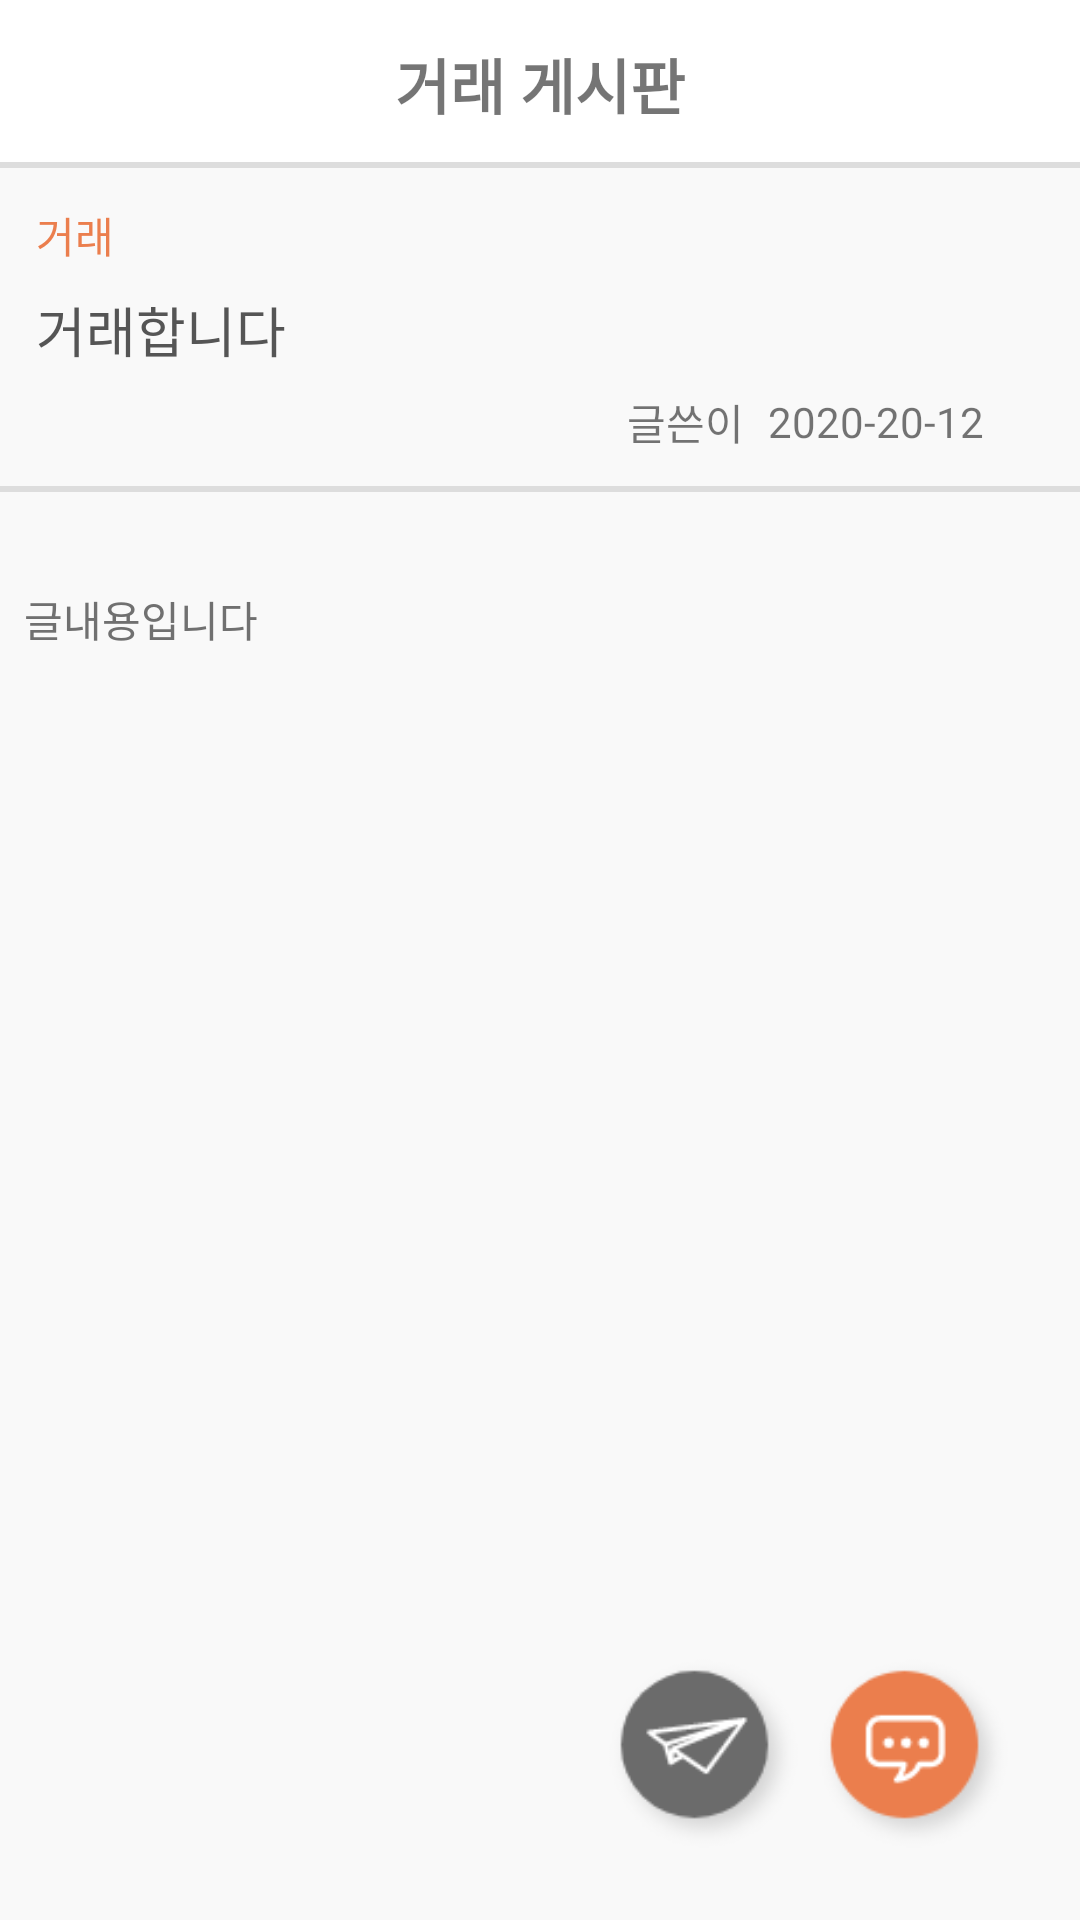

Produce the Android XML layout that renders to this screen, including the resource entries it uses.
<!-- AndroidManifest.xml: application theme Theme.SMJ -->
<!-- res/layout/activity_transaction_reading.xml -->
<?xml version="1.0" encoding="utf-8"?>
<androidx.constraintlayout.widget.ConstraintLayout
    xmlns:android="http://schemas.android.com/apk/res/android"
    xmlns:app="http://schemas.android.com/apk/res-auto"
    xmlns:tools="http://schemas.android.com/tools"
    android:layout_width="match_parent"
    android:layout_height="match_parent">

    <com.google.android.material.appbar.MaterialToolbar
        android:id="@+id/appBarLayout"
        android:layout_width="match_parent"
        android:layout_height="?attr/actionBarSize"
        android:background="@color/white"
        android:orientation="horizontal"
        app:layout_constraintEnd_toEndOf="parent"
        app:layout_constraintStart_toStartOf="parent"
        app:layout_constraintTop_toTopOf="parent">

        <TextView
            android:id="@+id/transaction_reading_title"
            android:layout_width="wrap_content"
            android:layout_height="wrap_content"
            android:layout_gravity="center"
            android:textStyle="bold"
            android:text="@string/transaction_title"
            app:title="@string/transaction_title"
            android:textSize="20sp"/>

        <androidx.appcompat.widget.AppCompatImageButton
            android:id="@+id/more_btn"
            android:layout_width="wrap_content"
            android:layout_height="wrap_content"
            android:layout_marginEnd="16dp"
            android:visibility="invisible"
            android:background="@color/white"
            android:layout_gravity="right|center"
            app:srcCompat="@drawable/baseline_more_horiz_black_18dp" />
        </com.google.android.material.appbar.MaterialToolbar>


    <View
        android:id="@+id/transaction_reading_post_main_view"
        android:layout_width="0dp"
        android:layout_height="0dp"
        android:background="@color/second_color"
        app:layout_constraintBottom_toBottomOf="parent"
        app:layout_constraintEnd_toEndOf="parent"
        app:layout_constraintHorizontal_bias="0.0"
        app:layout_constraintStart_toStartOf="parent"
        app:layout_constraintTop_toBottomOf="@+id/appBarLayout"
        app:layout_constraintVertical_bias="0.0" />

    <TextView
        android:id="@+id/transaction_reading_post_category"
        android:layout_width="wrap_content"
        android:layout_height="wrap_content"
        android:layout_marginStart="12dp"
        android:layout_marginTop="12dp"
        android:text="거래"
        android:textColor="@color/orange"
        app:layout_constraintStart_toStartOf="parent"
        app:layout_constraintTop_toTopOf="@+id/transaction_reading_post_main_view" />

    <TextView
        android:id="@+id/transaction_reading_post_title"
        android:layout_width="0dp"
        android:layout_height="wrap_content"
        android:layout_marginTop="8dp"
        android:layout_marginEnd="32dp"
        android:text="거래합니다"
        android:textSize="18sp"
        android:textColor="#555555"
        app:layout_constraintEnd_toEndOf="parent"
        app:layout_constraintStart_toStartOf="@+id/transaction_reading_post_category"
        app:layout_constraintTop_toBottomOf="@+id/transaction_reading_post_category" />

    <TextView
        android:id="@+id/transaction_reading_post_date"
        android:layout_width="wrap_content"
        android:layout_height="wrap_content"
        android:layout_marginTop="8dp"
        android:text="2020-20-12"
        app:layout_constraintEnd_toEndOf="@+id/transaction_reading_post_title"
        app:layout_constraintTop_toBottomOf="@+id/transaction_reading_post_title" />

    <TextView
        android:id="@+id/transaction_reading_post_writer"
        android:layout_width="wrap_content"
        android:layout_height="wrap_content"
        android:layout_marginEnd="8dp"
        android:text="글쓴이"
        app:layout_constraintBottom_toBottomOf="@+id/transaction_reading_post_date"
        app:layout_constraintEnd_toStartOf="@+id/transaction_reading_post_date"
        app:layout_constraintTop_toTopOf="@+id/transaction_reading_post_date" />

    <View
        android:id="@+id/transaction_reading_contour"
        android:layout_width="0dp"
        android:layout_height="2dp"
        android:layout_marginTop="12dp"
        android:background="@color/contour_color"
        app:layout_constraintEnd_toEndOf="parent"
        app:layout_constraintStart_toStartOf="parent"
        app:layout_constraintTop_toBottomOf="@+id/transaction_reading_post_date" />

    <View
        android:id="@+id/transaction_reading_title_contour"
        android:layout_width="0dp"
        android:layout_height="2dp"
        android:background="@color/contour_color"
        app:layout_constraintBottom_toTopOf="@+id/transaction_reading_post_main_view"
        app:layout_constraintEnd_toEndOf="parent"
        app:layout_constraintStart_toStartOf="parent" />

    <ImageView
        android:id="@+id/transaction_reading_message_btn"
        android:layout_width="70dp"
        android:layout_height="70dp"
        app:layout_constraintEnd_toStartOf="@+id/transaction_reading_comment_btn"
        app:layout_constraintTop_toTopOf="@+id/transaction_reading_comment_btn"
        app:srcCompat="@drawable/message_icon" />

    <ImageView
        android:id="@+id/transaction_reading_comment_btn"
        android:layout_width="70dp"
        android:layout_height="70dp"
        android:layout_marginEnd="20dp"
        android:layout_marginBottom="20dp"
        app:layout_constraintBottom_toBottomOf="@+id/transaction_reading_post_main_view"
        app:layout_constraintEnd_toEndOf="parent"
        app:srcCompat="@drawable/comment_icon" />

    <TextView
        android:id="@+id/transaction_reading_post_content"
        android:layout_width="wrap_content"
        android:layout_height="wrap_content"
        android:layout_marginLeft="8dp"
        android:layout_marginTop="32dp"
        android:text="글내용입니다"
        android:textColor="#707070"
        android:textSize="14sp"
        app:layout_constraintStart_toStartOf="@+id/transaction_reading_post_main_view"
        app:layout_constraintTop_toBottomOf="@+id/imageView3" />

    <ImageView
        android:id="@+id/imageView3"
        android:layout_width="wrap_content"
        android:layout_height="wrap_content"
        app:layout_constraintStart_toStartOf="parent"
        app:layout_constraintTop_toBottomOf="@+id/transaction_reading_contour"
        tools:srcCompat="@tools:sample/avatars" />

    <ImageView
        android:id="@+id/imageView4"
        android:layout_width="wrap_content"
        android:layout_height="wrap_content"
        app:layout_constraintBottom_toBottomOf="@+id/imageView3"
        app:layout_constraintStart_toEndOf="@+id/imageView3"
        app:layout_constraintTop_toTopOf="@+id/imageView3"
        app:layout_constraintVertical_bias="0.0"
        tools:srcCompat="@tools:sample/avatars" />

    <ImageView
        android:id="@+id/imageView5"
        android:layout_width="wrap_content"
        android:layout_height="wrap_content"
        app:layout_constraintBottom_toBottomOf="@+id/imageView4"
        app:layout_constraintStart_toEndOf="@+id/imageView4"
        app:layout_constraintTop_toTopOf="@+id/imageView4"
        app:layout_constraintVertical_bias="1.0"
        tools:srcCompat="@tools:sample/avatars" />


</androidx.constraintlayout.widget.ConstraintLayout>
<!-- resources referenced by this layout -->
<resources>
  <color name="contour_color">#dddddd</color>
  <color name="orange">#eb7e4d</color>
  <color name="second_color">#f9f9f9</color>
  <color name="white">#FFFFFFFF</color>
  <!-- drawable comment_icon: png bitmap (drawable, 3910 bytes) -->
  <!-- drawable message_icon: png bitmap (drawable, 3961 bytes) -->
  <string name="transaction_title">거래 게시판</string>
  <style name="Theme.SMJ" parent="Theme.MaterialComponents.DayNight.DarkActionBar">
          
          <item name="colorPrimary">@color/purple_500</item>
          <item name="colorPrimaryVariant">@color/purple_700</item>
          <item name="colorOnPrimary">@color/white</item>
          
          <item name="colorSecondary">@color/teal_200</item>
          <item name="colorSecondaryVariant">@color/teal_700</item>
          <item name="colorOnSecondary">@color/black</item>
          
          <item name="android:statusBarColor" tools:targetApi="l">?attr/colorPrimaryVariant</item>
          
          <item name="windowActionBar">false</item>
          <item name="windowNoTitle">true</item>
      </style>
  <color name="purple_500">#FF6200EE</color>
  <color name="purple_700">#FF3700B3</color>
  <color name="teal_200">#FF03DAC5</color>
  <color name="teal_700">#FF018786</color>
  <color name="black">#FF000000</color>
</resources>
